Run: headless pygame with SDL's dummy video driver; simulated clock (each Clock.tick advances the game by its frame time, no real sleeping); random seed 0; keys injected as events and as key.get_pressed() state; no mouse input.
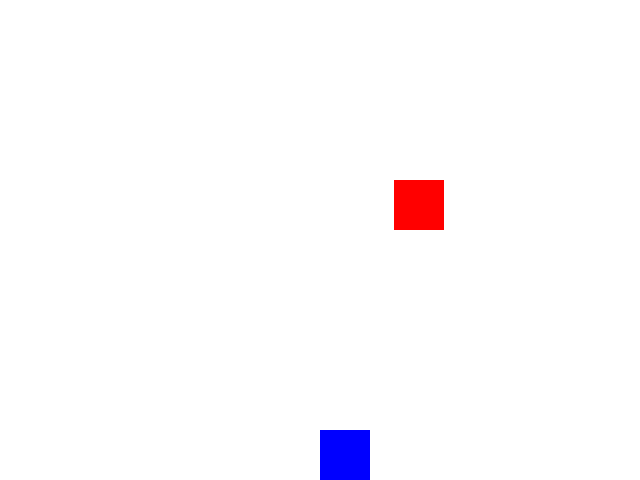
Frame 1 of 4 · flips 1–60 · no input
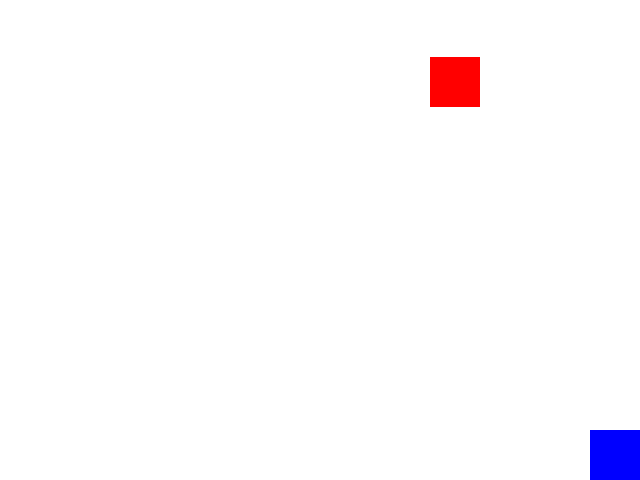
Frame 2 of 4 · flips 61–180 · tapped SPACE, RETURN · held RIGHT (→), D
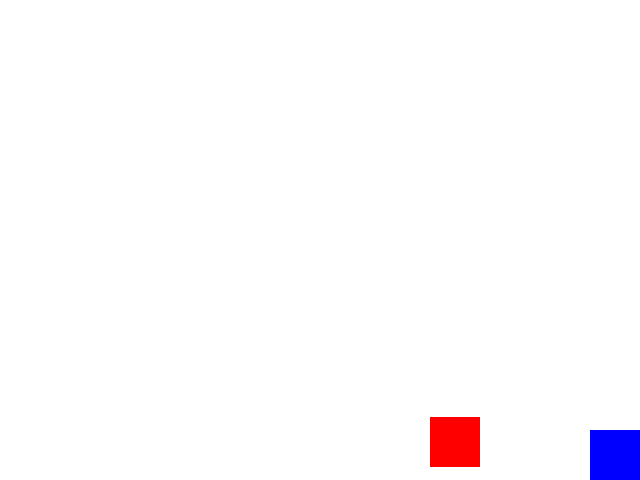
Frame 3 of 4 · flips 181–300 · held DOWN (↓), S
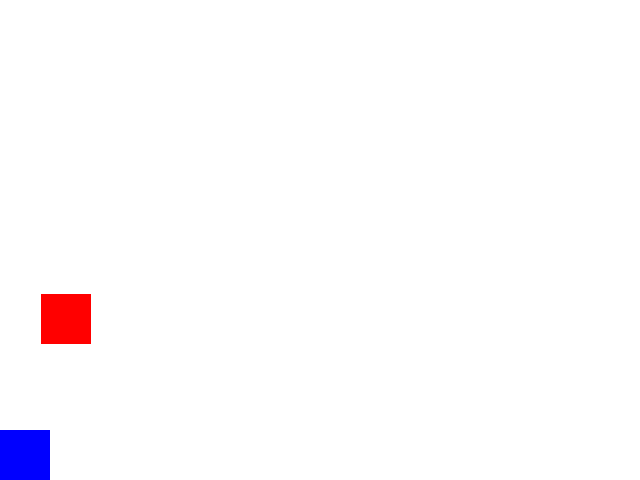
Frame 4 of 4 · flips 301–420 · held LEFT (←), A, UP (↑), W

The pygame program that drew these frames:

import pygame
import sys
import random

# Initialize pygame
pygame.init()

# Screen settings
WIDTH, HEIGHT = 640, 480
screen = pygame.display.set_mode((WIDTH, HEIGHT))
pygame.display.set_caption("Simple Pygame Example")

# Colors
WHITE = (255, 255, 255)
RED = (255, 0, 0)
BLUE = (0, 0, 255)

# Player settings
player_size = 50
player_x = WIDTH // 2
player_y = HEIGHT - player_size
player_speed = 5

# Enemy settings
enemy_size = 50
enemy_x = random.randint(0, WIDTH - enemy_size)
enemy_y = 0
enemy_speed = 3

clock = pygame.time.Clock()

def game_over():
    font = pygame.font.SysFont(None, 55)
    text = font.render('Game Over!', True, RED)
    screen.blit(text, (WIDTH // 2 - 100, HEIGHT // 2 - 30))
    pygame.display.flip()
    pygame.time.wait(2000)
    pygame.quit()
    sys.exit()

# Game loop
while True:
    for event in pygame.event.get():
        if event.type == pygame.QUIT:
            pygame.quit()
            sys.exit()

    keys = pygame.key.get_pressed()
    if keys[pygame.K_LEFT] and player_x > 0:
        player_x -= player_speed
    if keys[pygame.K_RIGHT] and player_x < WIDTH - player_size:
        player_x += player_speed

    enemy_y += enemy_speed
    if enemy_y > HEIGHT:
        enemy_y = 0
        enemy_x = random.randint(0, WIDTH - enemy_size)

    # Collision detection
    player_rect = pygame.Rect(player_x, player_y, player_size, player_size)
    enemy_rect = pygame.Rect(enemy_x, enemy_y, enemy_size, enemy_size)
    if player_rect.colliderect(enemy_rect):
        game_over()

    screen.fill(WHITE)
    pygame.draw.rect(screen, BLUE, player_rect)
    pygame.draw.rect(screen, RED, enemy_rect)
    pygame.display.flip()
    clock.tick(60)
